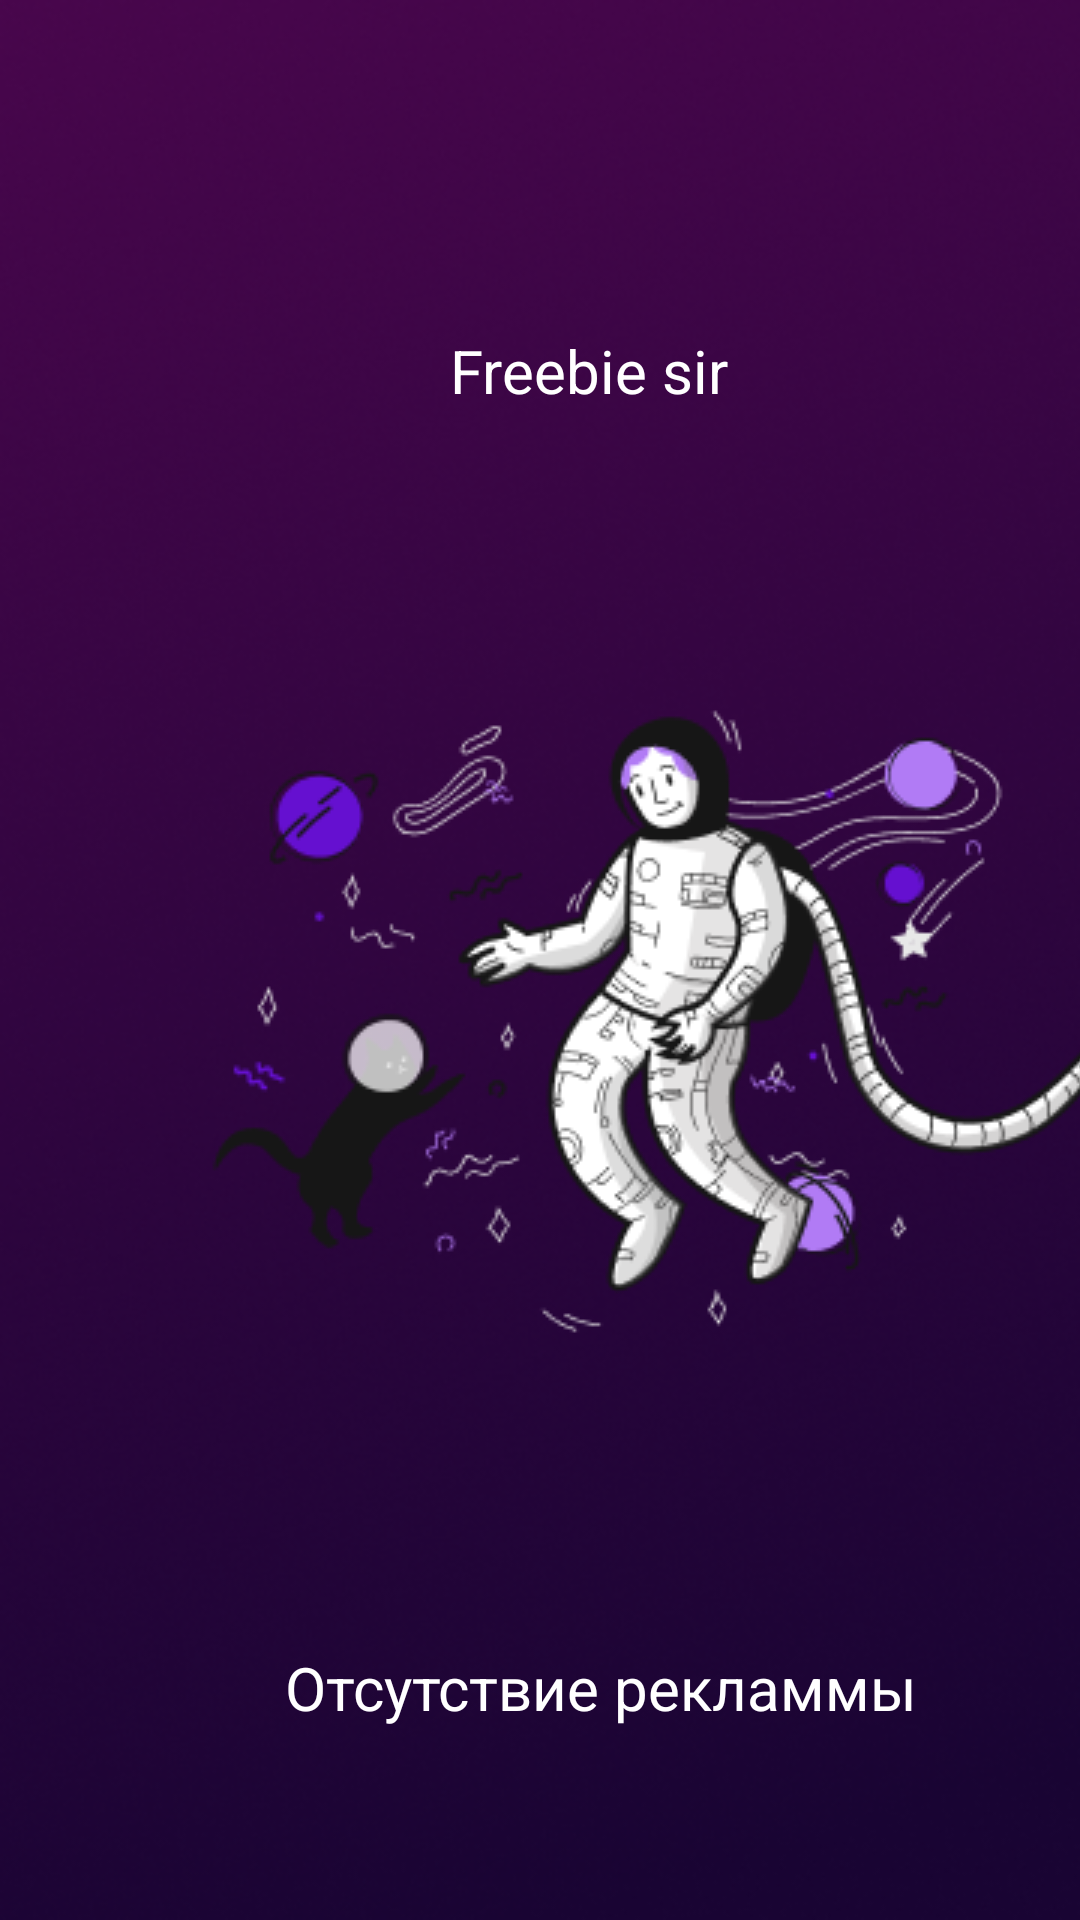

The Android layout XML behind this screen, and the referenced resources:
<!-- AndroidManifest.xml: application theme Theme.FreebieSir -->
<!-- res/layout/page_4.xml -->
<?xml version="1.0" encoding="utf-8"?>
<LinearLayout xmlns:android="http://schemas.android.com/apk/res/android"
    android:layout_width="match_parent"
    android:layout_height="match_parent"
    android:background="@drawable/background">

    <ImageView
        android:layout_width="360dp"
        android:layout_height="265dp"
        android:src="@drawable/screen4"
        android:translationX="25dp"
        android:translationY="195dp" />

    <TextView
        android:layout_width="245dp"
        android:layout_height="60dp"
        android:text="Freebie sir"
        android:textSize="20dp"
        android:textColor="@color/white"
        android:translationX="-210dp"
        android:translationY="110dp"
        />

    <TextView
        android:layout_width="350dp"
        android:layout_height="60dp"
        android:text="Отсутствие рекламмы"
        android:textSize="20dp"
        android:textColor="@color/white"
        android:translationX="-510dp"
        android:translationY="549dp"
        />



</LinearLayout>
<!-- resources referenced by this layout -->
<resources>
  <color name="white">#FFFFFFFF</color>
  <!-- drawable background: png bitmap (drawable, 189521 bytes) -->
  <!-- drawable screen4: png bitmap (drawable, 33889 bytes) -->
  <style name="Theme.FreebieSir" parent="Theme.MaterialComponents.DayNight.NoActionBar">
          
          <item name="colorPrimary">@color/purple_500</item>
          <item name="colorPrimaryVariant">@color/purple_700</item>
          <item name="colorOnPrimary">@color/white</item>
          
          <item name="colorSecondary">@color/teal_200</item>
          <item name="colorSecondaryVariant">@color/teal_700</item>
          <item name="colorOnSecondary">@color/black</item>
          
          <item name="android:statusBarColor" tools:targetApi="l">?attr/colorPrimaryVariant</item>
          
      </style>
  <color name="purple_500">#190433</color>
  <color name="purple_700">#6510D0</color>
  <color name="teal_200">#B17BF5</color>
  <color name="teal_700">#48064C</color>
  <color name="black">#FF000000</color>
</resources>
